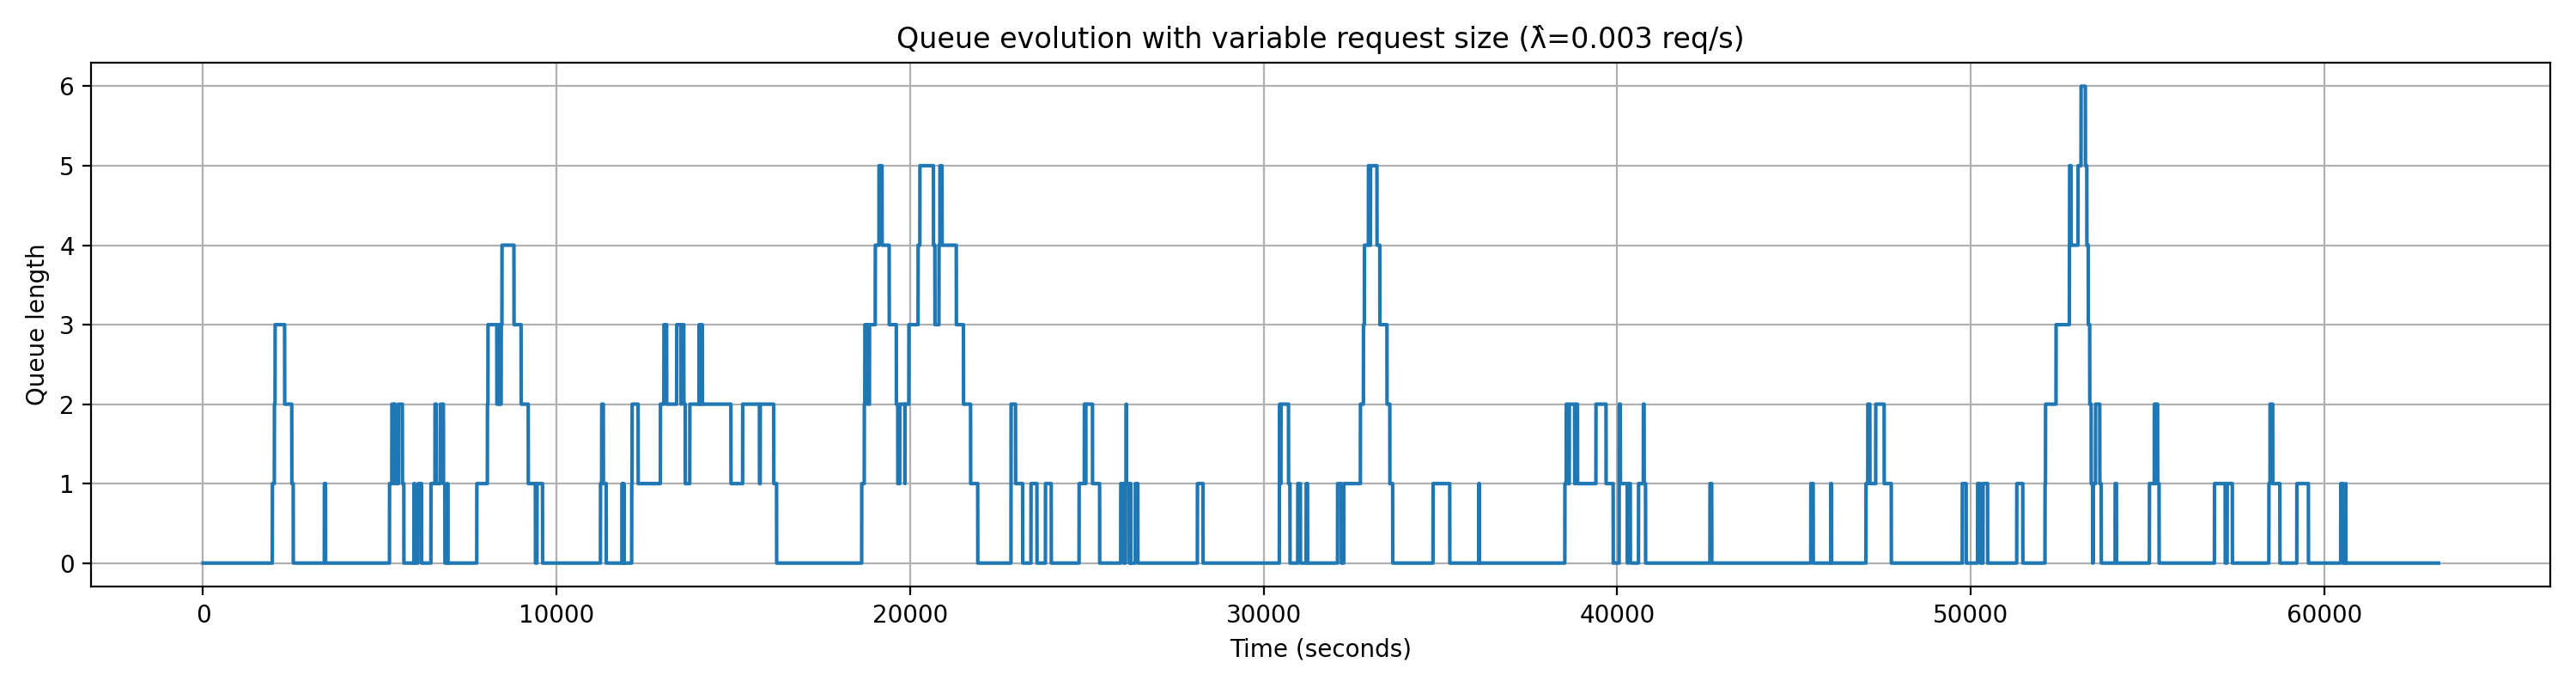

Data behind this chart, as committed beside it:
request_id, arrival_time_s, num_images, start_service_time_s, end_service_time_s, service_time_s, wait_time_s
1, 156.4, 250, 156.4, 358.1, 201.6, 0.0
2, 1160, 50, 1160, 1200, 40.33, 0.0
3, 1599, 50, 1599, 1639, 40.33, 0.0
4, 1903, 500, 1903, 2306, 403.3, 0.0
5, 1960, 250, 2306, 2508, 201.6, 346.7
6, 2016, 50, 2508, 2548, 40.33, 491.8
7, 2036, 50, 2548, 2589, 40.33, 512.2
8, 2706, 250, 2706, 2908, 201.6, 0.0
9, 3013, 50, 3013, 3053, 40.33, 0.0
10, 3423, 50, 3423, 3464, 40.33, 0.0
11, 3430, 250, 3464, 3665, 201.6, 33.39
12, 4598, 250, 4598, 4800, 201.6, 0.0
13, 5193, 250, 5193, 5395, 201.6, 0.0
14, 5273, 50, 5395, 5435, 40.33, 122.1
15, 5340, 250, 5435, 5637, 201.6, 95.51
16, 5407, 50, 5637, 5677, 40.33, 229.6
17, 5528, 100, 5677, 5758, 80.66, 149
18, 5776, 250, 5776, 5978, 201.6, 0.0
19, 5965, 250, 5978, 6180, 201.6, 13.13
20, 6080, 250, 6180, 6381, 201.6, 100
21, 6395, 250, 6395, 6597, 201.6, 0.0
22, 6445, 250, 6597, 6798, 201.6, 151.6
23, 6560, 50, 6798, 6839, 40.33, 238
24, 6712, 100, 6839, 6919, 80.66, 126.3
25, 6915, 100, 6919, 7000, 80.66, 3.937
26, 7428, 50, 7428, 7468, 40.33, 0.0
27, 7502, 1000, 7502, 8309, 806.5, 0.0
28, 7743, 100, 8309, 8390, 80.66, 565.9
29, 8042, 500, 8390, 8793, 403.3, 347.4
30, 8058, 250, 8793, 8994, 201.6, 734.8
31, 8370, 250, 8994, 9196, 201.6, 624.6
32, 8432, 250, 9196, 9398, 201.6, 764
33, 8455, 250, 9398, 9599, 201.6, 943.2
34, 9446, 100, 9599, 9680, 80.66, 153.6
35, 10569, 50, 10569, 10610, 40.33, 0.0
36, 11120, 250, 11120, 11322, 201.6, 0.0
37, 11241, 100, 11322, 11402, 80.66, 80.54
38, 11275, 50, 11402, 11443, 40.33, 126.9
39, 11660, 250, 11660, 11861, 201.6, 0.0
40, 11853, 50, 11861, 11902, 40.33, 8.274
41, 11896, 500, 11902, 12305, 403.3, 5.217
42, 12124, 1000, 12305, 13111, 806.5, 180.6
43, 12136, 500, 13111, 13515, 403.3, 975.5
44, 12936, 100, 13515, 13595, 80.66, 578.7
45, 13036, 50, 13595, 13636, 40.33, 559.5
46, 13398, 500, 13636, 14039, 403.3, 237.7
47, 13523, 100, 14039, 14120, 80.66, 516.5
48, 13767, 1000, 14120, 14926, 806.5, 352.5
49, 14031, 1000, 14926, 15733, 806.5, 895.3
50, 14099, 500, 15733, 16136, 403.3, 1634
51, 15263, 100, 16136, 16217, 80.66, 872.7
52, 15761, 100, 16217, 16297, 80.66, 455.9
53, 16696, 500, 16696, 17099, 403.3, 0.0
54, 17447, 100, 17447, 17527, 80.66, 0.0
55, 17750, 50, 17750, 17791, 40.33, 0.0
56, 18600, 250, 18600, 18802, 201.6, 0.0
57, 18631, 500, 18802, 19205, 403.3, 170.8
58, 18704, 250, 19205, 19407, 201.6, 501.3
59, 18719, 250, 19407, 19608, 201.6, 687.5
60, 18850, 50, 19608, 19649, 40.33, 758
... 140 more rows
